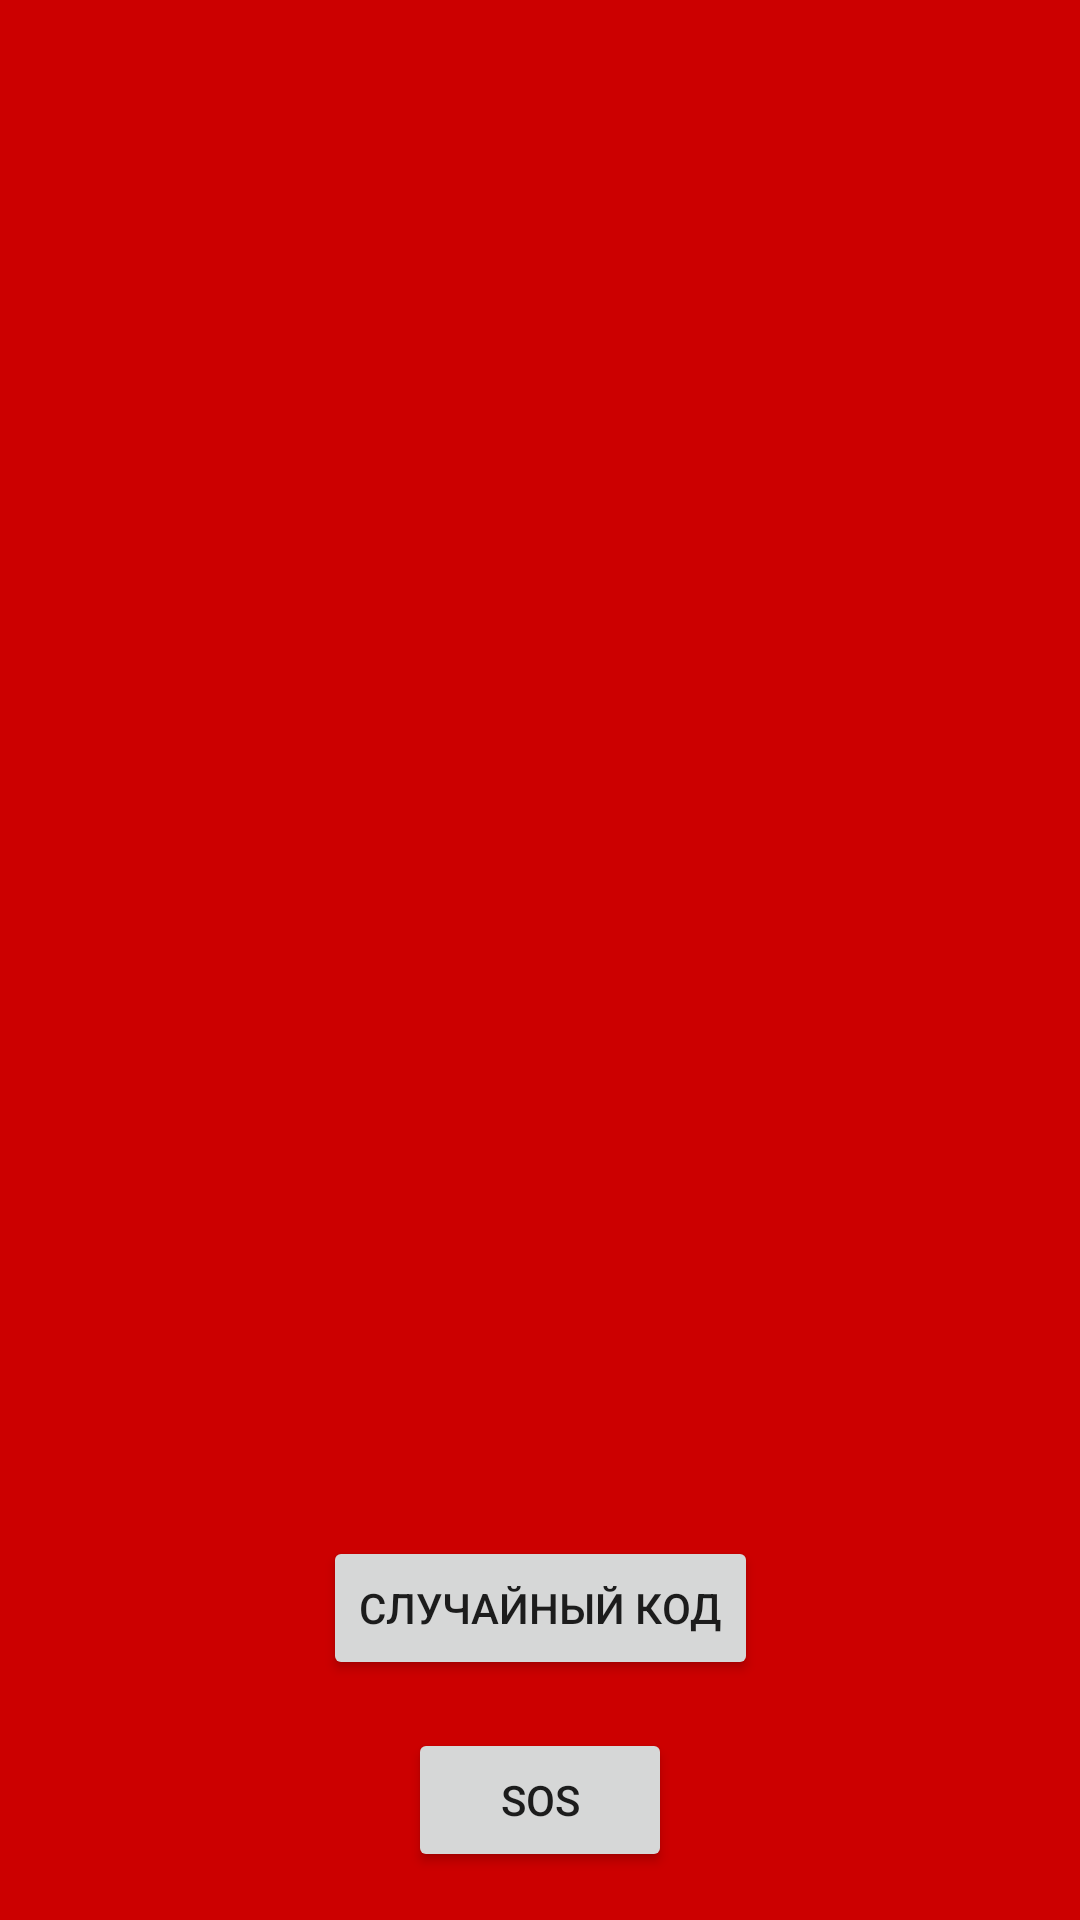

Layout XML and referenced resources for this Android screen:
<!-- AndroidManifest.xml: application theme Theme.MultiFragment -->
<!-- res/layout/fragment_red.xml -->
<?xml version="1.0" encoding="utf-8"?>
<androidx.constraintlayout.widget.ConstraintLayout xmlns:android="http://schemas.android.com/apk/res/android"
    xmlns:app="http://schemas.android.com/apk/res-auto"
    android:layout_width="match_parent"
    android:layout_height="match_parent"
    android:background="@android:color/holo_red_dark">

    <Button
        android:id="@+id/btn_random_code"
        android:layout_width="wrap_content"
        android:layout_height="wrap_content"
        android:text="@string/random_code"
        android:layout_marginBottom="@dimen/default_margin"
        app:layout_constraintBottom_toTopOf="@+id/btn_sos"
        app:layout_constraintEnd_toEndOf="parent"
        app:layout_constraintStart_toStartOf="parent" />

    <Button
        android:id="@+id/btn_sos"
        android:layout_width="wrap_content"
        android:layout_height="wrap_content"
        android:text="@string/sos"
        android:layout_marginBottom="@dimen/default_margin"
        app:layout_constraintEnd_toEndOf="parent"
        app:layout_constraintStart_toStartOf="parent"
        app:layout_constraintBottom_toBottomOf="parent" />

</androidx.constraintlayout.widget.ConstraintLayout>
<!-- resources referenced by this layout -->
<resources>
  <dimen name="default_margin">16dp</dimen>
  <string name="random_code">Случайный код</string>
  <string name="sos">SOS</string>
  <style name="Theme.MultiFragment" parent="Theme.MaterialComponents.DayNight.DarkActionBar">
          
          <item name="colorPrimary">@color/purple_500</item>
          <item name="colorPrimaryVariant">@color/purple_700</item>
          <item name="colorOnPrimary">@color/white</item>
          
          <item name="colorSecondary">@color/teal_200</item>
          <item name="colorSecondaryVariant">@color/teal_700</item>
          <item name="colorOnSecondary">@color/black</item>
          
          <item name="android:statusBarColor" tools:targetApi="l">?attr/colorPrimaryVariant</item>
          
      </style>
  <!-- not gathered from this repository: default colours our renderer supplied (Android Studio template values) -->
  <color name="purple_500">#FF6200EE</color>
  <color name="purple_700">#FF3700B3</color>
  <color name="teal_200">#FF03DAC5</color>
  <color name="teal_700">#FF018786</color>
  <color name="black">#FF000000</color>
  <color name="white">#FFFFFFFF</color>
</resources>
